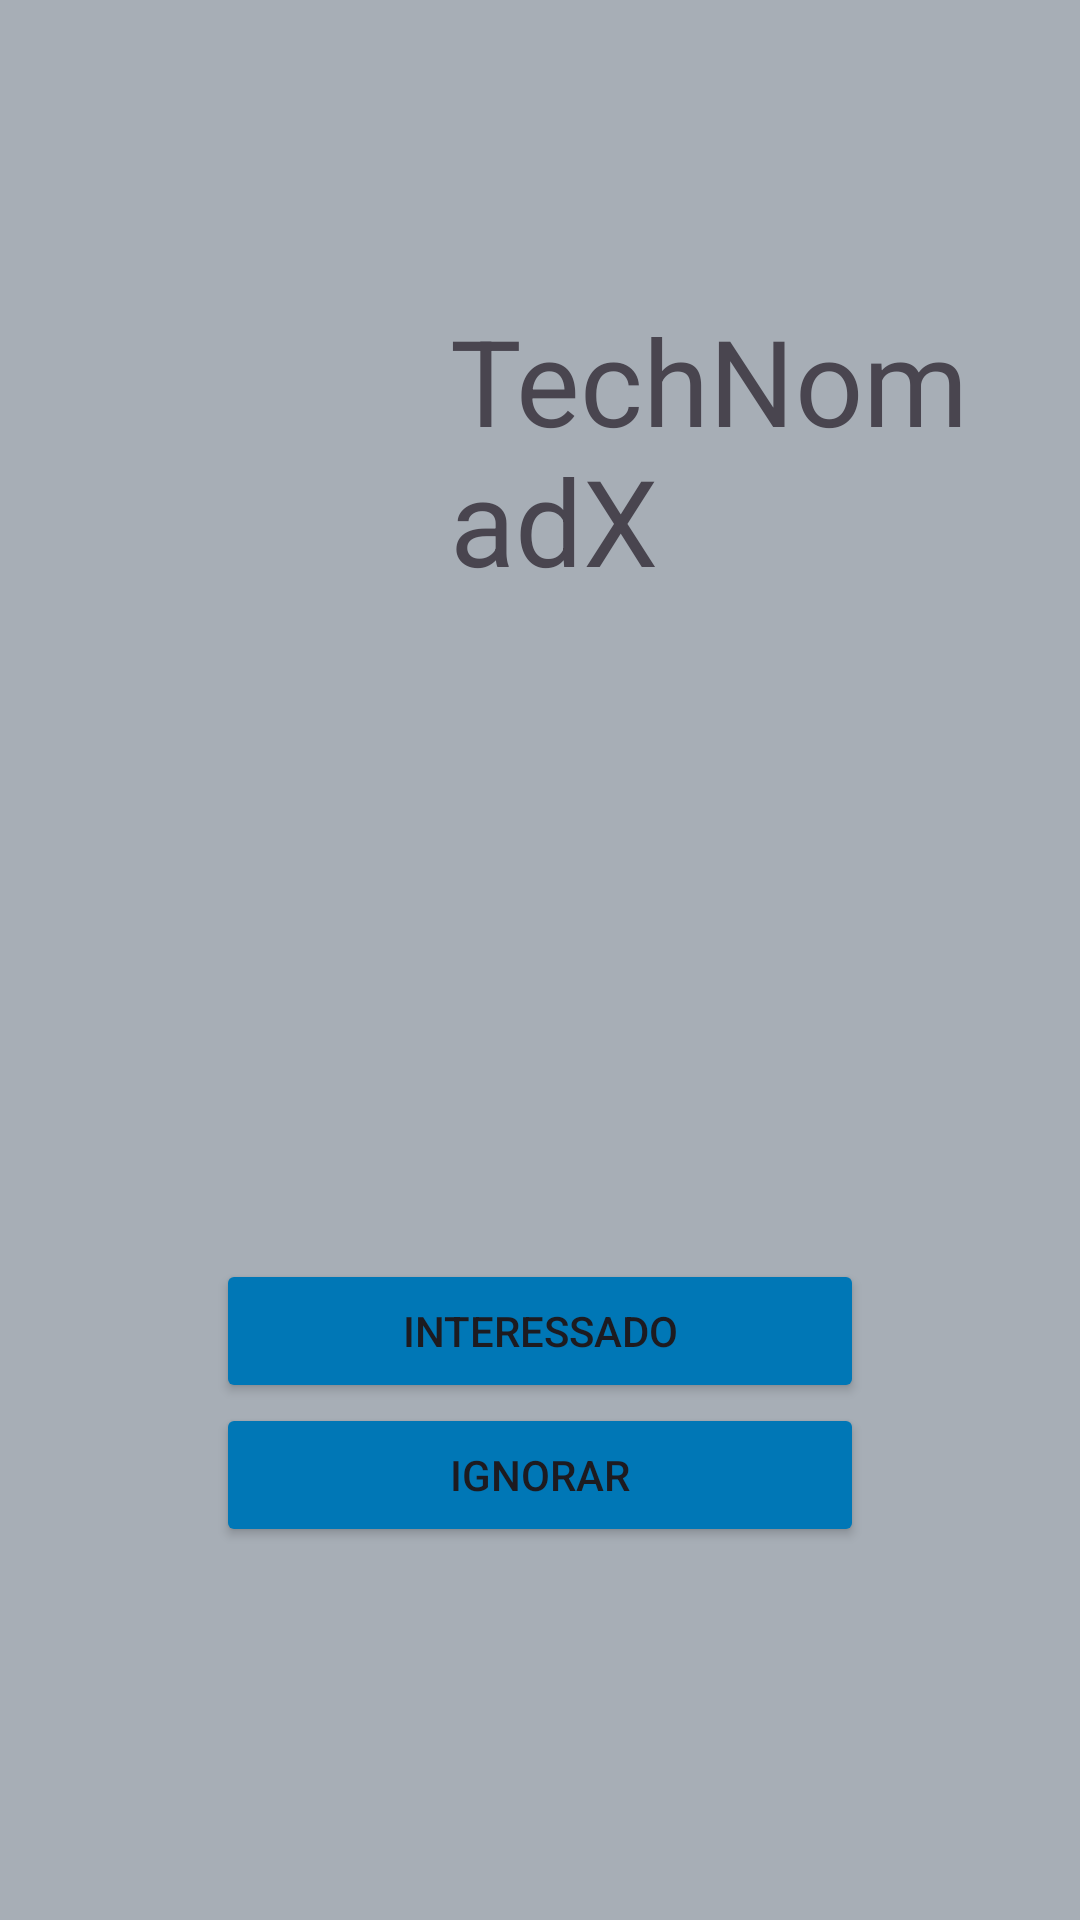

Layout XML and referenced resources for this Android screen:
<!-- AndroidManifest.xml: application theme Theme.PlataformaProfissionalAnonima -->
<!-- res/layout/activity_matchmaking.xml -->
<?xml version="1.0" encoding="utf-8"?>
<androidx.constraintlayout.widget.ConstraintLayout xmlns:android="http://schemas.android.com/apk/res/android"
    xmlns:app="http://schemas.android.com/apk/res-auto"
    xmlns:tools="http://schemas.android.com/tools"
    android:id="@+id/main"
    android:layout_width="match_parent"
    android:layout_height="match_parent"
    android:background="@color/bg_main_grey"
    tools:context=".ui.matchmaking.MatchmakingActivity">

    <LinearLayout
        android:id="@+id/user_layout"
        android:layout_width="match_parent"
        android:layout_height="wrap_content"
        android:layout_marginHorizontal="20dp"
        android:layout_marginTop="80dp"
        android:orientation="horizontal"
        app:layout_constraintTop_toTopOf="parent">

        <com.google.android.material.imageview.ShapeableImageView
            android:id="@+id/img_user"
            android:layout_width="120dp"
            android:layout_height="120dp"
            android:scaleType="centerCrop"
            android:src="@drawable/img_user"
            android:layout_marginEnd="10dp"
            app:shapeAppearanceOverlay="@style/CircleImage" />


        <TextView
            android:id="@+id/tv_username"
            android:layout_width="match_parent"
            android:layout_height="wrap_content"
            android:layout_marginVertical="20dp"
            android:text="@string/tv_user_tittle"
            android:textSize="40sp"
            android:maxLength="10"/>

    </LinearLayout>

    <TextView
        android:id="@+id/tv_about_user"
        android:layout_width="match_parent"
        android:layout_height="wrap_content"
        android:gravity="center"
        app:layout_constraintTop_toBottomOf="@+id/user_layout"
        android:textSize="20sp"
        />

    <Button
        android:id="@+id/bt_interested"
        app:layout_constraintWidth_percent="0.6"
        android:layout_width="0dp"
        android:layout_height="wrap_content"
        android:text="@string/btn_match"
        app:layout_constraintBottom_toBottomOf="parent"
        app:layout_constraintEnd_toEndOf="parent"
        app:layout_constraintStart_toStartOf="parent"
        app:layout_constraintTop_toBottomOf="@+id/tv_about_user"
        android:backgroundTint="@color/bg_buttons"/>

    <Button
        android:id="@+id/bt_ignore"
        app:layout_constraintWidth_percent="0.6"
        android:layout_width="0dp"
        android:layout_height="wrap_content"
        android:text="@string/btn_ignore"
        app:layout_constraintEnd_toEndOf="parent"
        app:layout_constraintStart_toStartOf="parent"
        app:layout_constraintTop_toBottomOf="@id/bt_interested"
        android:backgroundTint="@color/bg_buttons"/>

</androidx.constraintlayout.widget.ConstraintLayout>
<!-- resources referenced by this layout -->
<resources>
  <color name="bg_buttons">#0077b6</color>
  <color name="bg_main_grey">#A7AEB6</color>
  <string name="btn_ignore">Ignorar</string>
  <string name="btn_match">Interessado </string>
  <string name="tv_user_tittle">TechNomadX</string>
  <style name="CircleImage" parent="">
          <item name="cornerFamily">rounded</item>
          <item name="cornerSize">50%</item>
      </style>
  <style name="Theme.PlataformaProfissionalAnonima" parent="Base.Theme.PlataformaProfissionalAnonima" />
  <style name="Base.Theme.PlataformaProfissionalAnonima" parent="Theme.Material3.DayNight.NoActionBar">
          
          
      </style>
</resources>
